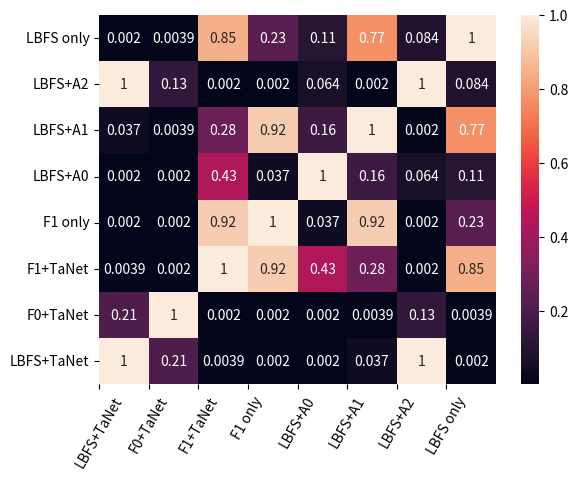

Reproduce this figure in Python.
# -*- coding: utf-8 -*-
"""
Created on Fri Apr  9 14:37:22 2021

@author: Administrator
"""
import numpy as np
import seaborn as sns
import matplotlib.pyplot as plt







#############10   indicators with F1
x  =np. array([[1, 0.20757844233562428, 0.00390625, 0.001953125, 0.001953125, 0.037109375, 1.0, 0.001953125], [0.20757844233562428, 1, 0.001953125, 0.001953125, 0.001953125, 0.00390625, 0.130859375, 0.00390625], [0.00390625, 0.001953125, 1, 0.921875, 0.431640625, 0.275390625, 0.001953125, 0.845703125], [0.001953125, 0.001953125, 0.921875, 1, 0.037109375, 0.921875, 0.001953125, 0.232421875], [0.001953125, 0.001953125, 0.431640625, 0.037109375, 1, 0.16015625, 0.064453125, 0.10546875], [0.037109375, 0.00390625, 0.275390625, 0.921875, 0.16015625, 1, 0.001953125, 0.76953125], [1.0, 0.130859375, 0.001953125, 0.001953125, 0.064453125, 0.001953125, 1, 0.083984375], [0.001953125, 0.00390625, 0.845703125, 0.232421875, 0.10546875, 0.76953125, 0.083984375, 1]])

fig = sns.heatmap(x, annot = True,xticklabels=['LBFS+TaNet','F0+TaNet','F1+TaNet','F1 only','LBFS+A0','LBFS+A1', 'LBFS+A2','LBFS only'],yticklabels=['LBFS+TaNet','F0+TaNet','F1+TaNet','F1 only','LBFS+A0','LBFS+A1', 'LBFS+A2','LBFS only']).invert_yaxis()

plt.xticks(range(0,8),['LBFS+TaNet','F0+TaNet','F1+TaNet','F1 only','LBFS+A0','LBFS+A1', 'LBFS+A2','LBFS only'],rotation=60)
plt.savefig(r'..\..\figure\by_kernel\heatmap_p_.eps',dpi=800,format='eps',bbox_inches = 'tight')

plt.savefig(r'..\..\figure\by_kernel\heatmap_p_.png',dpi=800,format='png',bbox_inches = 'tight')



plt.show()









